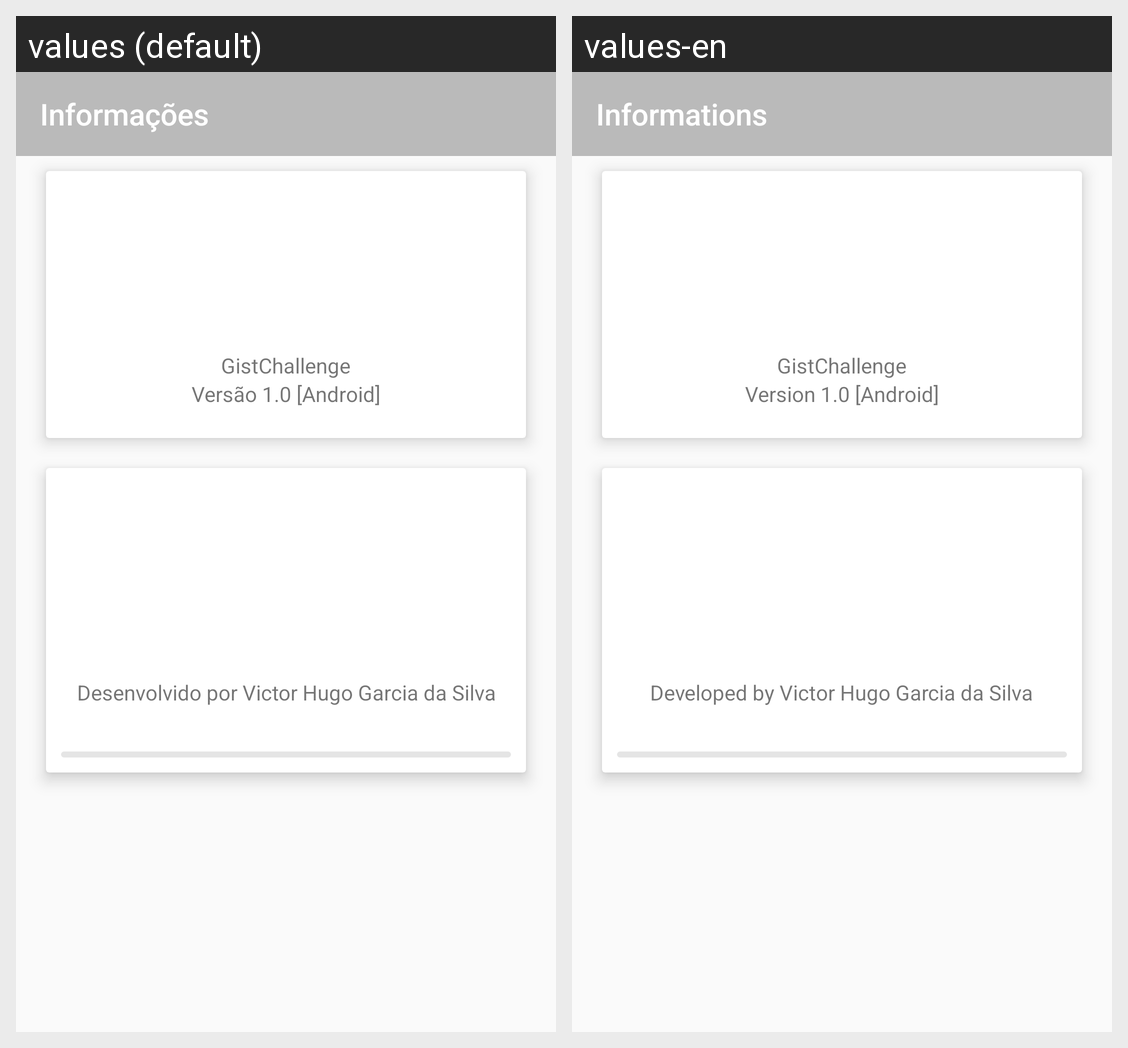

For this localized Android screen grid, give each drawn string resource with its value in every locale shown.
Android screen res/layout/activity_info.xml rendered under 2 locales, left to right: values (default), values-en. Device: Nexus 5 (rendered at 1080×1920; each locale shown at half size, 540×960, under a caption strip naming it); theme AppTheme.
Strings drawn on this screen, with the default value and each locale's value (text and hints the layout hard-codes, and strings that could not be matched under every locale, appear in the picture but are not listed):

app_info_title
  values: Informações
  values-en: Informations

app_name
  values: GistChallenge
  values-en: GistChallenge  [not translated; the default value is used]

txt_version
  values: Versão 1.0 [Android]
  values-en: Version 1.0 [Android]

txt_developed
  values: Desenvolvido por Victor Hugo Garcia da Silva
  values-en: Developed by Victor Hugo Garcia da Silva
